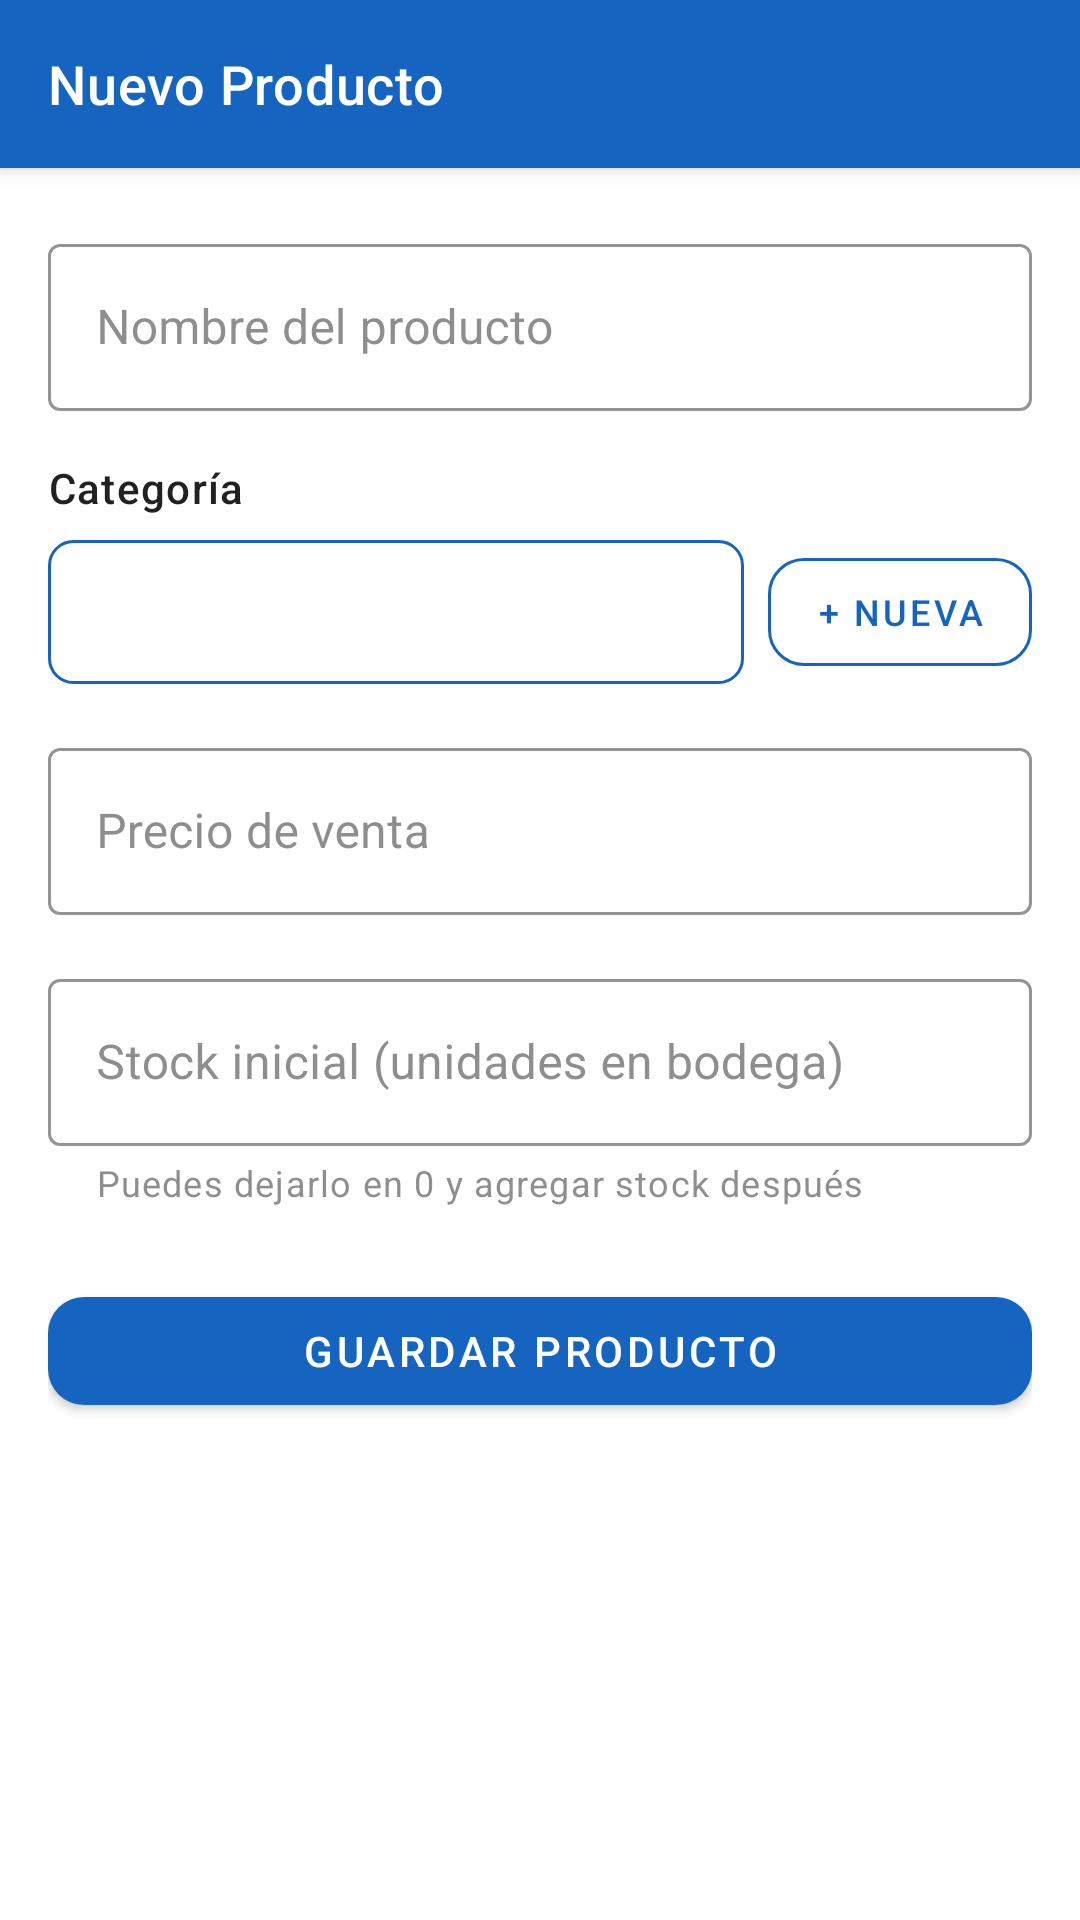

Write the Android layout XML for this screen, with the resource values it uses.
<!-- AndroidManifest.xml: application theme Theme.AmbulantPoint -->
<!-- res/layout/activity_producto_form.xml -->
<?xml version="1.0" encoding="utf-8"?>
<LinearLayout
    xmlns:android="http://schemas.android.com/apk/res/android"
    xmlns:app="http://schemas.android.com/apk/res-auto"
    xmlns:tools="http://schemas.android.com/tools"
    android:id="@+id/layout"
    android:layout_width="match_parent"
    android:layout_height="match_parent"
    android:orientation="vertical"
    android:background="@color/colorBackground"
    android:fitsSystemWindows="true"
    tools:context=".ui.catalogo.ProductoFormActivity">

    
    <com.google.android.material.appbar.MaterialToolbar
        android:id="@+id/toolbar"
        android:layout_width="match_parent"
        android:layout_height="@dimen/toolbarHeight"
        android:background="@color/colorPrimary"
        app:navigationIcon="@drawable/ic_arrow_back"
        app:navigationIconTint="@color/colorOnPrimary"
        app:title="Nuevo Producto"
        app:titleTextColor="@color/colorOnPrimary"
        app:titleTextAppearance="@style/Widget.AmbulantPoint.Toolbar.TitleText"
        android:elevation="4dp"
        tools:title="Nuevo Producto" />

    
    <ScrollView
        android:layout_width="match_parent"
        android:layout_height="0dp"
        android:layout_weight="1"
        android:fillViewport="true">

        <LinearLayout
            android:layout_width="match_parent"
            android:layout_height="wrap_content"
            android:orientation="vertical"
            android:paddingHorizontal="@dimen/screenContentPadding"
            android:paddingTop="@dimen/screenContentPaddingTop"
            android:paddingBottom="@dimen/screenContentPaddingBottom">

            
            <com.google.android.material.textfield.TextInputLayout
                android:id="@+id/tilNombre"
                style="@style/Widget.AmbulantPoint.TextInputLayout"
                android:layout_width="match_parent"
                android:layout_height="wrap_content"
                android:hint="Nombre del producto">

                <com.google.android.material.textfield.TextInputEditText
                    android:id="@+id/etNombre"
                    android:layout_width="match_parent"
                    android:layout_height="wrap_content"
                    android:inputType="textCapSentences"
                    android:maxLines="1"
                    android:imeOptions="actionNext" />

            </com.google.android.material.textfield.TextInputLayout>

            <TextView
                android:id="@+id/tvErrorNombre"
                android:layout_width="match_parent"
                android:layout_height="wrap_content"
                android:layout_marginTop="@dimen/spacing4"
                android:layout_marginStart="@dimen/spacing16"
                android:textAppearance="@style/TextAppearance.AmbulantPoint.Error"
                android:visibility="gone"
                tools:text="El nombre no puede estar vacío."
                tools:visibility="visible" />

            
            <TextView
                android:layout_width="match_parent"
                android:layout_height="wrap_content"
                android:layout_marginTop="@dimen/formFieldSpacing"
                android:text="Categoría"
                android:textAppearance="@style/TextAppearance.AmbulantPoint.Body"
                android:textColor="@color/colorOnBackground"
                android:fontFamily="sans-serif-medium" />

            <LinearLayout
                android:layout_width="match_parent"
                android:layout_height="wrap_content"
                android:layout_marginTop="@dimen/spacing8"
                android:orientation="horizontal"
                android:gravity="center_vertical">

                <Spinner
                    android:id="@+id/spinnerCategoria"
                    android:layout_width="0dp"
                    android:layout_height="48dp"
                    android:layout_weight="1"
                    android:background="@drawable/bg_spinner"
                    android:paddingHorizontal="@dimen/spacing12"
                    android:spinnerMode="dropdown" />

                <com.google.android.material.button.MaterialButton
                    android:id="@+id/btnNuevaCategoria"
                    style="@style/Widget.AmbulantPoint.Button.Secondary"
                    android:layout_width="wrap_content"
                    android:layout_height="wrap_content"
                    android:layout_marginStart="@dimen/spacing8"
                    android:text="+ Nueva"
                    android:textSize="12sp" />

            </LinearLayout>

            <TextView
                android:id="@+id/tvErrorCategoria"
                android:layout_width="match_parent"
                android:layout_height="wrap_content"
                android:layout_marginTop="@dimen/spacing4"
                android:layout_marginStart="@dimen/spacing16"
                android:textAppearance="@style/TextAppearance.AmbulantPoint.Error"
                android:visibility="gone"
                tools:text="Selecciona una categoría."
                tools:visibility="visible" />

            
            <com.google.android.material.textfield.TextInputLayout
                android:id="@+id/tilPrecioVenta"
                style="@style/Widget.AmbulantPoint.TextInputLayout"
                android:layout_width="match_parent"
                android:layout_height="wrap_content"
                android:layout_marginTop="@dimen/formFieldSpacing"
                android:hint="Precio de venta"
                app:prefixText="$">

                <com.google.android.material.textfield.TextInputEditText
                    android:id="@+id/etPrecioVenta"
                    android:layout_width="match_parent"
                    android:layout_height="wrap_content"
                    android:inputType="numberDecimal"
                    android:maxLines="1"
                    android:imeOptions="actionNext" />

            </com.google.android.material.textfield.TextInputLayout>

            <TextView
                android:id="@+id/tvErrorPrecio"
                android:layout_width="match_parent"
                android:layout_height="wrap_content"
                android:layout_marginTop="@dimen/spacing4"
                android:layout_marginStart="@dimen/spacing16"
                android:textAppearance="@style/TextAppearance.AmbulantPoint.Error"
                android:visibility="gone"
                tools:text="El precio debe ser mayor a $0.00."
                tools:visibility="visible" />

            
            
            <LinearLayout
                android:id="@+id/containerStock"
                android:layout_width="match_parent"
                android:layout_height="wrap_content"
                android:orientation="vertical"
                android:visibility="visible">

                <com.google.android.material.textfield.TextInputLayout
                    android:id="@+id/tilStockInicial"
                    style="@style/Widget.AmbulantPoint.TextInputLayout"
                    android:layout_width="match_parent"
                    android:layout_height="wrap_content"
                    android:layout_marginTop="@dimen/formFieldSpacing"
                    android:hint="Stock inicial (unidades en bodega)"
                    app:helperText="Puedes dejarlo en 0 y agregar stock después">

                    <com.google.android.material.textfield.TextInputEditText
                        android:id="@+id/etStockInicial"
                        android:layout_width="match_parent"
                        android:layout_height="wrap_content"
                        android:inputType="number"
                        android:maxLines="1"
                        android:imeOptions="actionDone" />

                </com.google.android.material.textfield.TextInputLayout>

                <TextView
                    android:id="@+id/tvErrorStock"
                    android:layout_width="match_parent"
                    android:layout_height="wrap_content"
                    android:layout_marginTop="@dimen/spacing4"
                    android:layout_marginStart="@dimen/spacing16"
                    android:textAppearance="@style/TextAppearance.AmbulantPoint.Error"
                    android:visibility="gone"
                    tools:text="El stock no puede ser negativo."
                    tools:visibility="visible" />

            </LinearLayout>

            
            <com.google.android.material.button.MaterialButton
                android:id="@+id/btnGuardar"
                style="@style/Widget.AmbulantPoint.Button.Primary"
                android:layout_width="match_parent"
                android:layout_height="wrap_content"
                android:layout_marginTop="@dimen/formSectionSpacing"
                android:text="Guardar Producto"
                app:icon="@drawable/ic_save" />

        </LinearLayout>
    </ScrollView>

</LinearLayout>
<!-- resources referenced by this layout -->
<resources>
  <color name="colorBackground">#FFFFFF</color>
  <color name="colorOnBackground">#212121</color>
  <color name="colorOnPrimary">#FFFFFF</color>
  <color name="colorPrimary">#1565C0</color>
  <dimen name="formFieldSpacing">16dp</dimen>
  <dimen name="formSectionSpacing">24dp</dimen>
  <dimen name="screenContentPadding">16dp</dimen>
  <dimen name="screenContentPaddingBottom">24dp</dimen>
  <dimen name="screenContentPaddingTop">20dp</dimen>
  <dimen name="spacing12">12dp</dimen>
  <dimen name="spacing16">16dp</dimen>
  <dimen name="spacing4">4dp</dimen>
  <dimen name="spacing8">8dp</dimen>
  <dimen name="toolbarHeight">56dp</dimen>
  <style name="TextAppearance.AmbulantPoint.Body" parent="TextAppearance.MaterialComponents.Body1">
          <item name="android:textColor">@color/colorOnBackground</item>
          <item name="android:textSize">@dimen/textSizeBody</item>
      </style>
  <style name="TextAppearance.AmbulantPoint.Error" parent="TextAppearance.MaterialComponents.Caption">
          <item name="android:textColor">@color/colorError</item>
          <item name="android:textSize">@dimen/textSizeCaption</item>
      </style>
  <style name="Widget.AmbulantPoint.Button.Secondary" parent="Widget.MaterialComponents.Button.OutlinedButton">
          <item name="android:textColor">@color/colorPrimary</item>
          <item name="strokeColor">@color/colorPrimary</item>
          <item name="cornerRadius">@dimen/buttonCornerRadius</item>
          <item name="android:textSize">@dimen/textSizeButton</item>
          <item name="android:fontFamily">sans-serif-medium</item>
          <item name="android:minHeight">@dimen/buttonMinHeight</item>
      </style>
  <style name="Widget.AmbulantPoint.TextInputLayout" parent="Widget.MaterialComponents.TextInputLayout.OutlinedBox">
          <item name="boxStrokeColor">@color/colorPrimary</item>
          <item name="hintTextColor">@color/colorPrimary</item>
          <item name="android:hint">@null</item>
      </style>
  <style name="Widget.AmbulantPoint.Toolbar.TitleText" parent="TextAppearance.MaterialComponents.Headline6">
          <item name="android:textColor">@color/colorOnPrimary</item>
          <item name="android:textSize">@dimen/textSizeToolbarTitle</item>
          <item name="android:fontFamily">sans-serif-medium</item>
      </style>
  <dimen name="textSizeBody">14sp</dimen>
  <color name="colorError">#D32F2F</color>
  <dimen name="textSizeCaption">11sp</dimen>
  <dimen name="buttonCornerRadius">12dp</dimen>
  <dimen name="textSizeButton">14sp</dimen>
  <dimen name="buttonMinHeight">48dp</dimen>
  <dimen name="buttonIconPadding">8dp</dimen>
  <dimen name="textSizeToolbarTitle">18sp</dimen>
  <color name="colorPrimaryVariant">#1E88E5</color>
  <color name="colorSecondary">#2E7D32</color>
  <color name="colorSecondaryVariant">#43A047</color>
  <color name="colorOnSecondary">#FFFFFF</color>
  <color name="colorOnError">#FFFFFF</color>
  <color name="colorSurface">#F5F5F5</color>
  <color name="colorOnSurface">#424242</color>
  <style name="Widget.AmbulantPoint.Toolbar" parent="Widget.MaterialComponents.Toolbar">
          <item name="android:background">@color/colorPrimary</item>
          <item name="titleTextColor">@color/colorOnPrimary</item>
          <item name="subtitleTextColor">@color/colorOnPrimary</item>
          <item name="android:elevation">4dp</item>
      </style>
  <style name="Widget.AmbulantPoint.Card" parent="Widget.MaterialComponents.CardView">
          <item name="cardElevation">@dimen/cardElevation</item>
          <item name="cardCornerRadius">@dimen/cardCornerRadius</item>
          <item name="cardBackgroundColor">@color/colorSurface</item>
          <item name="contentPadding">@dimen/cardContentPadding</item>
      </style>
  <dimen name="cardElevation">4dp</dimen>
  <dimen name="cardCornerRadius">12dp</dimen>
  <dimen name="cardContentPadding">16dp</dimen>
</resources>
